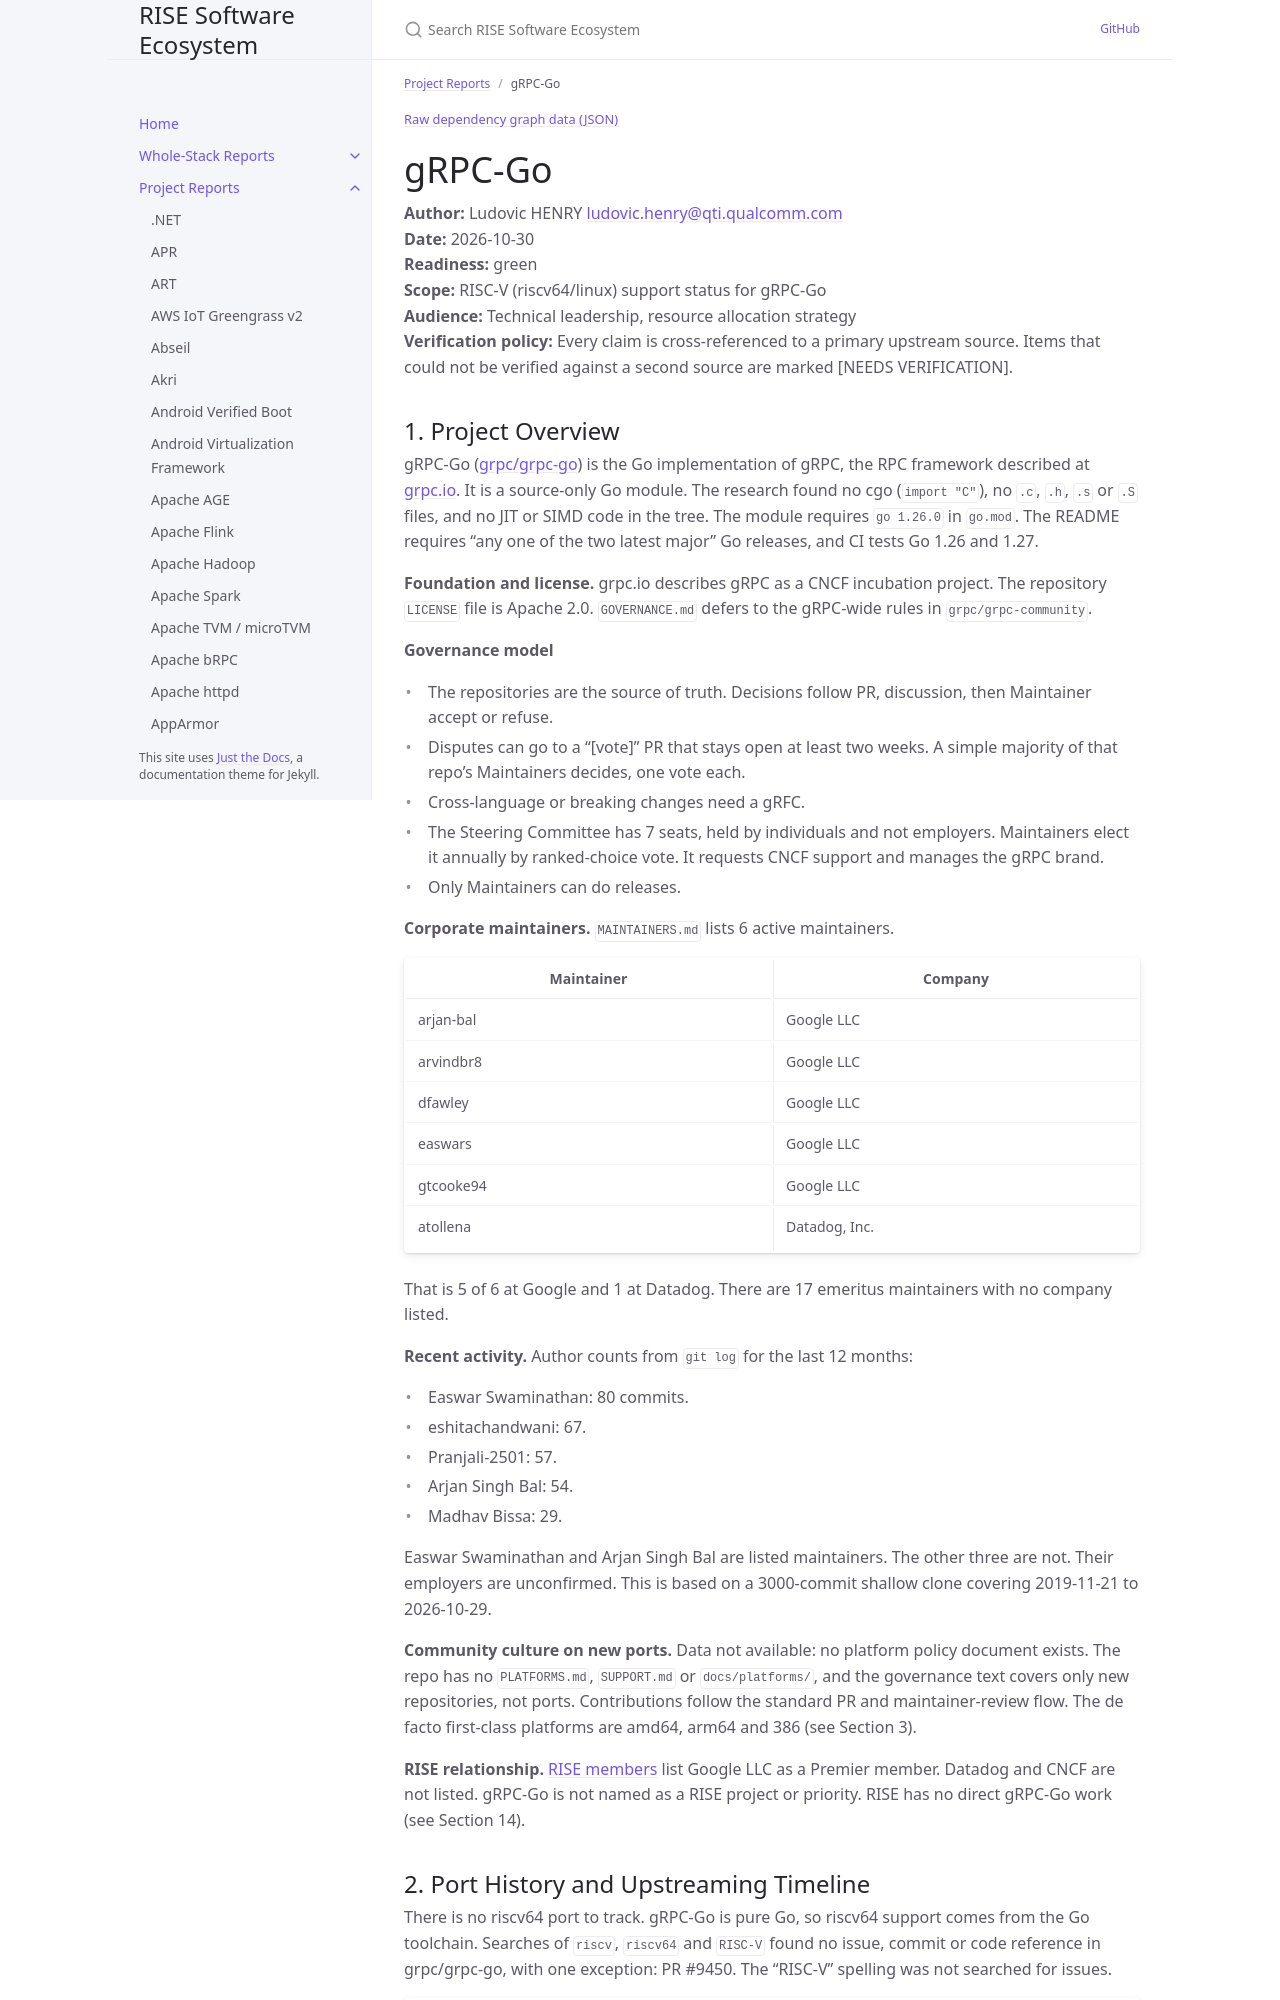

repository: riseproject-dev/sw-ecosystem · page: pr-preview/pr-9/project-reports/grpc-go.html · generator: jekyll

---
title: gRPC-Go
parent: Project Reports
color: green
dependencies:
  - name: Go
    relation: build-dependency
    criticality: critical
  - name: google.golang.org/protobuf
    relation: runtime-dependency
    criticality: critical
  - name: Protocol Buffers
    relation: build-dependency
    criticality: optional
  - name: golang.org/x/sys
    relation: runtime-dependency
    criticality: critical
  - name: golang.org/x/net
    relation: runtime-dependency
    criticality: critical
  - name: cespare/xxhash
    relation: runtime-dependency
    criticality: critical
  - name: golang/glog
    relation: runtime-dependency
    criticality: optional
  - name: google/go-cmp
    relation: test-dependency
    criticality: optional
  - name: gonum
    relation: test-dependency
    criticality: optional
---

{% include dependency-graph.html slug="dependencies" subset="grpc-go" %}

# gRPC-Go

**Author:** Ludovic HENRY <ludovic.henry@qti.qualcomm.com><br/>
**Date:** 2026-10-30<br/>
**Readiness:** green<br/>
**Scope:** RISC-V (riscv64/linux) support status for gRPC-Go<br/>
**Audience:** Technical leadership, resource allocation strategy<br/>
**Verification policy:** Every claim is cross-referenced to a primary upstream source. Items that could not be verified against a second source are marked [NEEDS VERIFICATION].<br/>

## 1. Project Overview

gRPC-Go ([grpc/grpc-go](https://github.com/grpc/grpc-go)) is the Go implementation of gRPC, the RPC framework described at [grpc.io](https://grpc.io/). It is a source-only Go module. The research found no cgo (`import "C"`), no `.c`, `.h`, `.s` or `.S` files, and no JIT or SIMD code in the tree. The module requires `go 1.26.0` in `go.mod`. The README requires "any one of the two latest major" Go releases, and CI tests Go 1.26 and 1.27.

**Foundation and license.** grpc.io describes gRPC as a CNCF incubation project. The repository `LICENSE` file is Apache 2.0. `GOVERNANCE.md` defers to the gRPC-wide rules in `grpc/grpc-community`.

**Governance model**
- The repositories are the source of truth. Decisions follow PR, discussion, then Maintainer accept or refuse.
- Disputes can go to a "[vote]" PR that stays open at least two weeks. A simple majority of that repo's Maintainers decides, one vote each.
- Cross-language or breaking changes need a gRFC.
- The Steering Committee has 7 seats, held by individuals and not employers. Maintainers elect it annually by ranked-choice vote. It requests CNCF support and manages the gRPC brand.
- Only Maintainers can do releases.

**Corporate maintainers.** `MAINTAINERS.md` lists 6 active maintainers.

| Maintainer | Company |
|---|---|
| arjan-bal | Google LLC |
| arvindbr8 | Google LLC |
| dfawley | Google LLC |
| easwars | Google LLC |
| gtcooke94 | Google LLC |
| atollena | Datadog, Inc. |

That is 5 of 6 at Google and 1 at Datadog. There are 17 emeritus maintainers with no company listed.

**Recent activity.** Author counts from `git log` for the last 12 months:
- Easwar Swaminathan: 80 commits.
- eshitachandwani: 67.
- Pranjali-2501: 57.
- Arjan Singh Bal: 54.
- Madhav Bissa: 29.

Easwar Swaminathan and Arjan Singh Bal are listed maintainers. The other three are not. Their employers are unconfirmed. This is based on a 3000-commit shallow clone covering 2019-11-21 to 2026-10-29.

**Community culture on new ports.** Data not available: no platform policy document exists. The repo has no `PLATFORMS.md`, `SUPPORT.md` or `docs/platforms/`, and the governance text covers only new repositories, not ports. Contributions follow the standard PR and maintainer-review flow. The de facto first-class platforms are amd64, arm64 and 386 (see Section 3).

**RISE relationship.** [RISE members](https://riseproject.dev/members/) list Google LLC as a Premier member. Datadog and CNCF are not listed. gRPC-Go is not named as a RISE project or priority. RISE has no direct gRPC-Go work (see Section 14).
